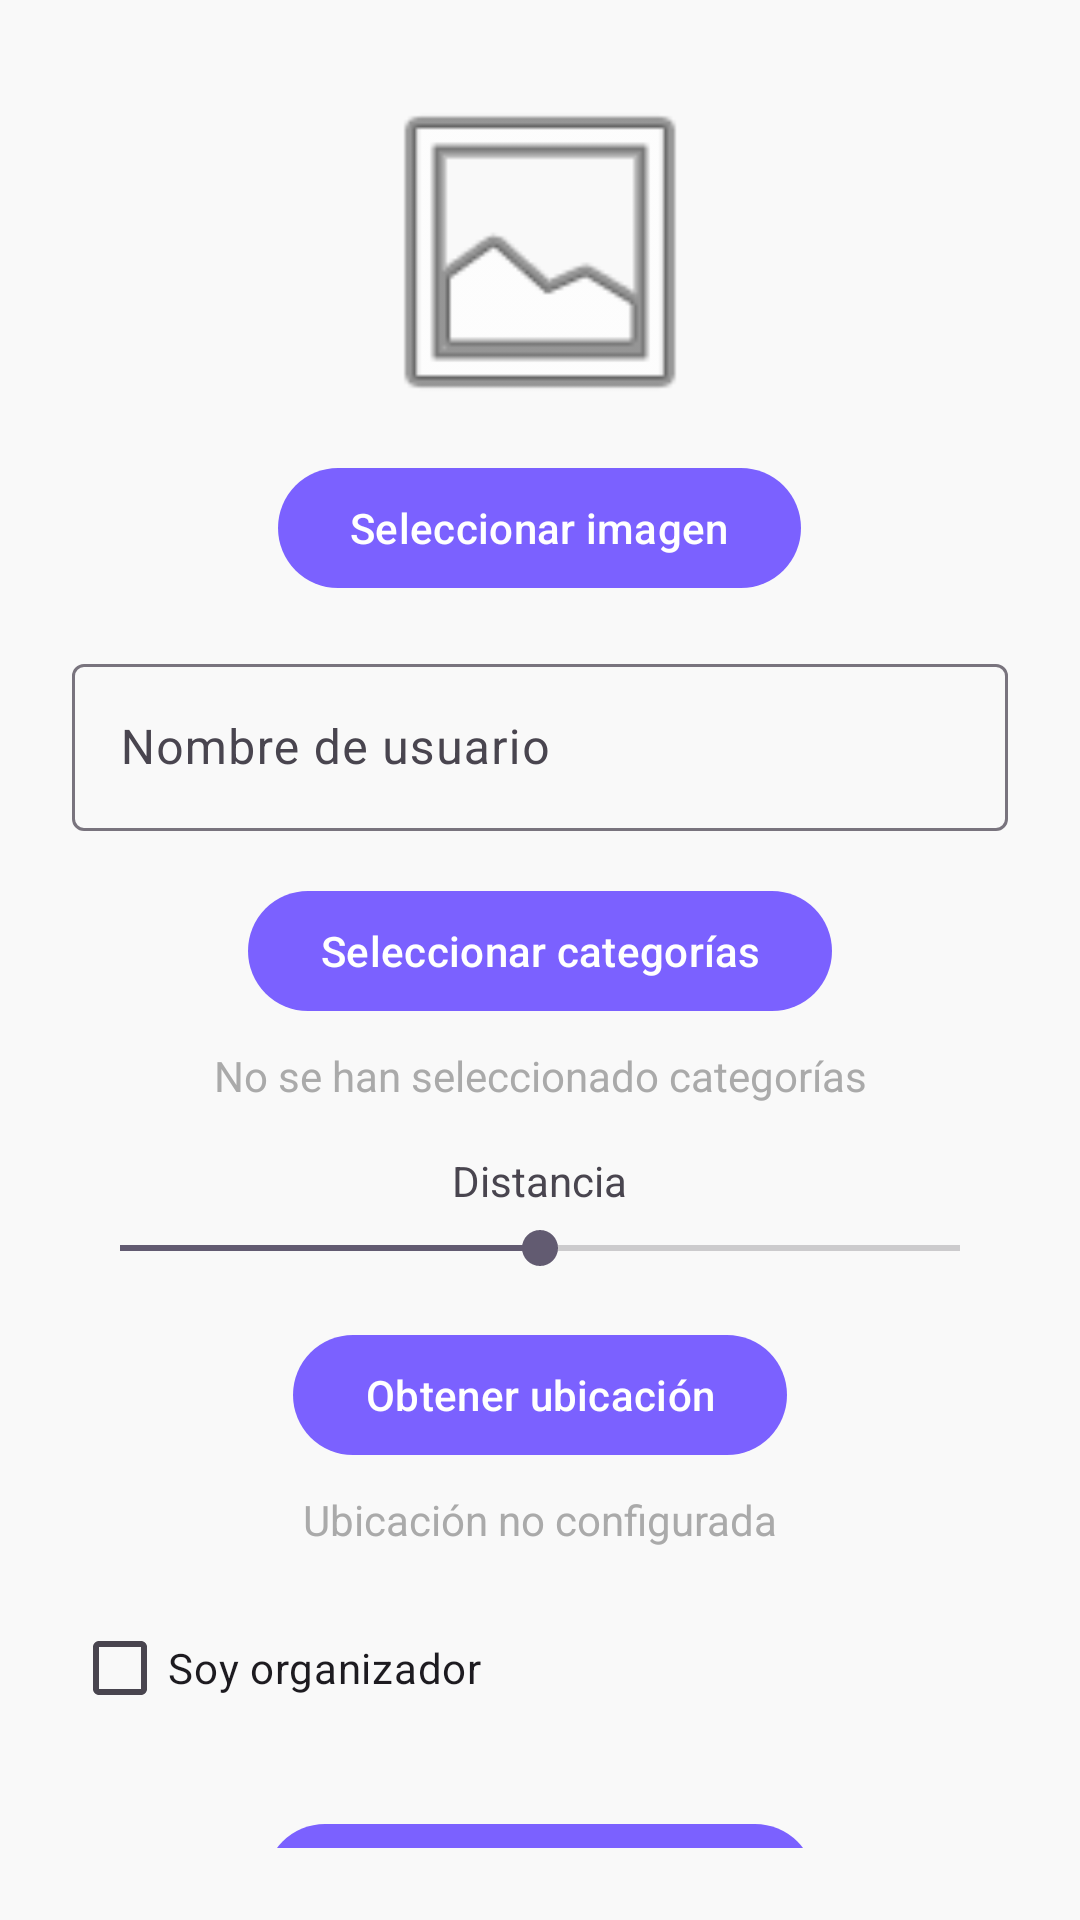

Reconstruct the res/layout file that produces this screen, plus the resources it refers to.
<!-- AndroidManifest.xml: application theme Theme.Esdeveniments -->
<!-- res/layout/fragment_preferences.xml -->
<androidx.core.widget.NestedScrollView xmlns:android="http://schemas.android.com/apk/res/android"
    xmlns:app="http://schemas.android.com/apk/res-auto"
    android:id="@+id/scrollView"
    android:layout_width="match_parent"
    android:layout_height="match_parent"
    android:padding="24dp"
    android:background="?android:attr/windowBackground">

    <FrameLayout
        android:layout_width="match_parent"
        android:layout_height="match_parent"
        android:minHeight="800dp">

        <LinearLayout
            android:id="@+id/llContainer"
            android:layout_width="match_parent"
            android:layout_height="wrap_content"
            android:orientation="vertical"
            android:gravity="center_horizontal">

            <ImageView
                android:id="@+id/ivProfileImage"
                android:layout_width="120dp"
                android:layout_height="120dp"
                android:contentDescription="@string/profile_image"
                android:scaleType="centerCrop"
                android:src="@android:drawable/ic_menu_gallery"
                android:layout_marginBottom="8dp" />

            <com.google.android.material.button.MaterialButton
                android:id="@+id/btnSelectImage"
                android:layout_width="wrap_content"
                android:layout_height="wrap_content"
                android:text="@string/select_image"
                android:layout_marginBottom="16dp" />

            <com.google.android.material.textfield.TextInputLayout
                style="@style/Widget.Material3.TextInputLayout.OutlinedBox"
                android:layout_width="match_parent"
                android:layout_height="wrap_content"
                android:layout_marginBottom="16dp">

                <com.google.android.material.textfield.TextInputEditText
                    android:id="@+id/etUsername"
                    android:layout_width="match_parent"
                    android:layout_height="wrap_content"
                    android:hint="@string/username"/>
            </com.google.android.material.textfield.TextInputLayout>

            <com.google.android.material.button.MaterialButton
                android:id="@+id/btnSelectCategories"
                android:layout_width="wrap_content"
                android:layout_height="wrap_content"
                android:text="@string/select_categories"
                android:layout_marginBottom="8dp" />

            <TextView
                android:id="@+id/tvSelectedCategories"
                android:layout_width="match_parent"
                android:layout_height="wrap_content"
                android:textAlignment="center"
                android:text="@string/no_categories_selected"
                android:textColor="@android:color/darker_gray"
                android:layout_marginBottom="16dp" />

            
            <TextView
                android:id="@+id/tvDistance"
                android:layout_width="wrap_content"
                android:layout_height="wrap_content"
                android:text="@string/distance"
                android:layout_marginBottom="4dp" />

            <SeekBar
                android:id="@+id/seekDistance"
                android:layout_width="match_parent"
                android:layout_height="wrap_content"
                android:max="200"
                android:progress="100"
                android:layout_marginBottom="16dp" />

            
            <com.google.android.material.button.MaterialButton
                android:id="@+id/btnGetLocation"
                android:layout_width="wrap_content"
                android:layout_height="wrap_content"
                android:text="@string/get_location"
                android:layout_marginBottom="8dp" />

            <TextView
                android:id="@+id/tvLocation"
                android:layout_width="match_parent"
                android:layout_height="wrap_content"
                android:textAlignment="center"
                android:text="@string/location_not_set"
                android:textColor="@android:color/darker_gray"
                android:layout_marginBottom="16dp" />

            <CheckBox
                android:id="@+id/cbOrganizer"
                android:layout_width="match_parent"
                android:layout_height="wrap_content"
                android:text="@string/organizer_checkbox"
                android:layout_marginBottom="24dp" />

            <com.google.android.material.button.MaterialButton
                android:id="@+id/btnSavePreferences"
                android:layout_width="wrap_content"
                android:layout_height="wrap_content"
                android:text="@string/save_preferences"
                android:layout_marginBottom="24dp" />
        </LinearLayout>
        <include layout="@layout/progress_overlay" />
    </FrameLayout>
</androidx.core.widget.NestedScrollView>
<!-- res/layout/progress_overlay.xml (included above) -->
<?xml version="1.0" encoding="utf-8"?>
<FrameLayout xmlns:android="http://schemas.android.com/apk/res/android"
    xmlns:app="http://schemas.android.com/apk/res-auto"
    android:id="@+id/progressOverlay"
    android:layout_width="match_parent"
    android:layout_height="match_parent"
    android:background="#80000000"
    android:clickable="true"
    android:focusable="true"
    android:gravity="center"
    android:visibility="gone">

    <com.google.android.material.progressindicator.CircularProgressIndicator
        android:id="@+id/progressIndicator"
        style="@style/Widget.Material3.CircularProgressIndicator"
        android:layout_width="64dp"
        android:layout_height="64dp"
        android:layout_gravity="center"
        app:indicatorColor="@color/colorPrimary"
        app:indicatorSize="64dp"
        app:trackThickness="4dp" />
</FrameLayout>
<!-- resources referenced by this layout -->
<resources>
  <color name="colorPrimary">#7B61FF</color>
  <string name="distance">Distancia</string>
  <string name="get_location">Obtener ubicación</string>
  <string name="location_not_set">Ubicación no configurada</string>
  <string name="no_categories_selected">No se han seleccionado categorías</string>
  <string name="organizer_checkbox">Soy organizador</string>
  <string name="profile_image">Imagen de perfil</string>
  <string name="save_preferences">Guardar preferencias</string>
  <string name="select_categories">Seleccionar categorías</string>
  <string name="select_image">Seleccionar imagen</string>
  <string name="username">Nombre de usuario</string>
  <style name="Theme.Esdeveniments" parent="Base.Theme.Esdeveniments" />
  <style name="Base.Theme.Esdeveniments" parent="Theme.Material3.DayNight.NoActionBar">
          <item name="buttonStyle">@style/CustomButton</item>
          <item name="colorPrimary">@color/colorPrimary</item>
          <item name="colorOnPrimary">@color/colorOnPrimary</item>
          <item name="android:colorBackground">@color/colorBackground</item>
      </style>
  <style name="CustomButton" parent="Widget.MaterialComponents.Button">
          <item name="backgroundTint">@color/colorPrimary</item>
          <item name="cornerRadius">24dp</item>
          <item name="android:textColor">@color/colorOnPrimary</item>
          <item name="android:textAllCaps">false</item>
      </style>
  <color name="colorOnPrimary">#FFFFFF</color>
  <color name="colorBackground">#F9F9F9</color>
</resources>
